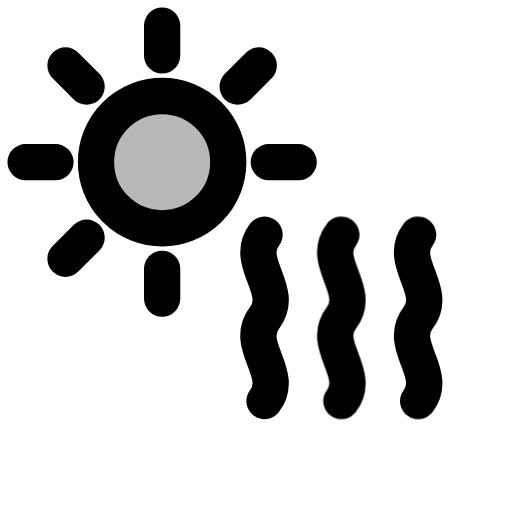
t = 0.00 s
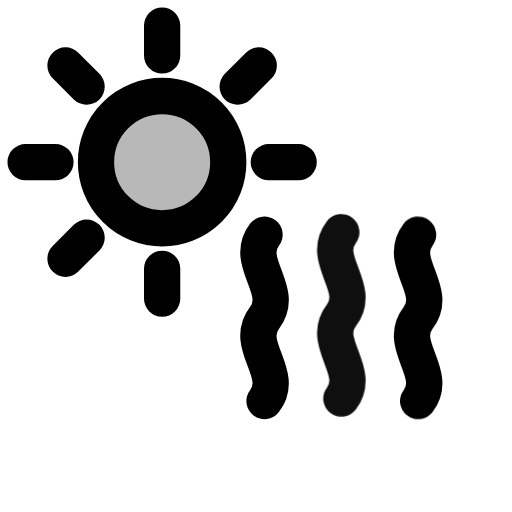
t = 0.20 s
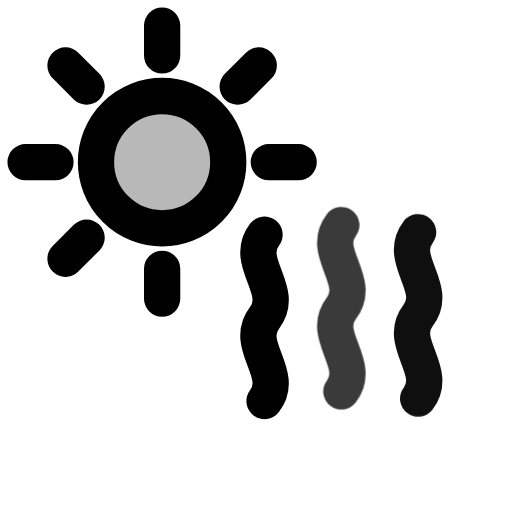
t = 0.30 s
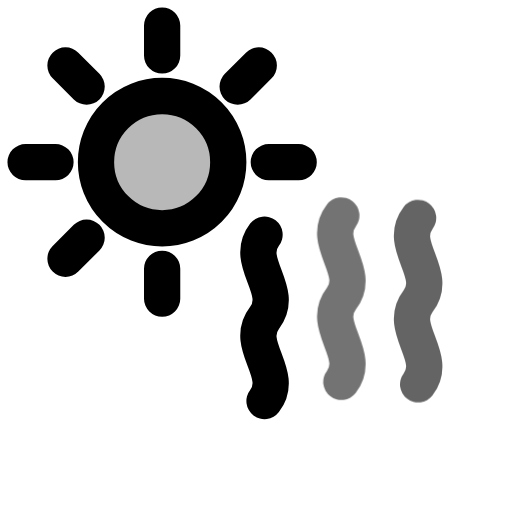
t = 0.50 s
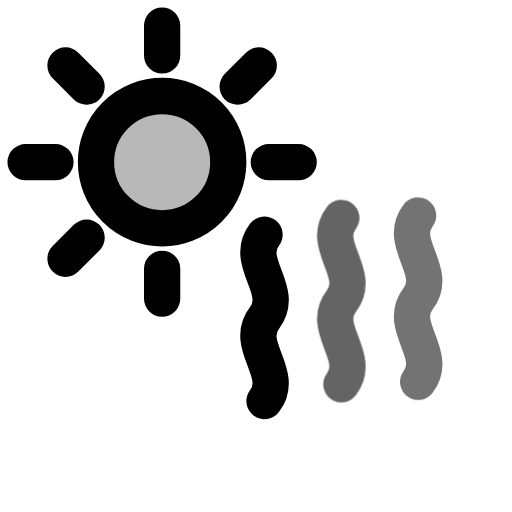
t = 0.60 s
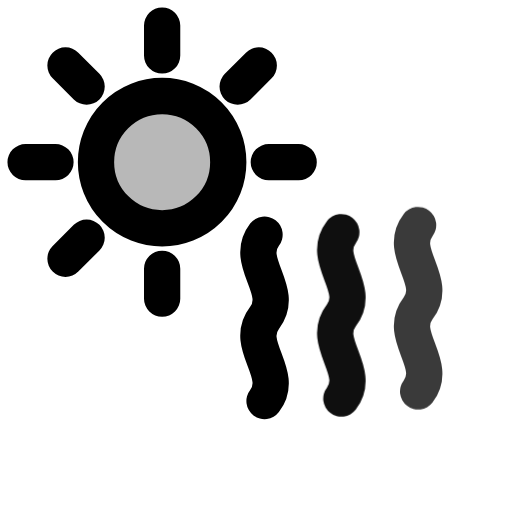
t = 0.80 s

The animated SVG that drew these frames (rendered in a browser with its animation timeline set to each time). Animation: 1 CSS @keyframes rule; one cycle of 0.80 s.

<svg xmlns="http://www.w3.org/2000/svg" class="mu-life mu-il-hot" width="24" height="24" viewBox="0 0 24 24">
<!-- MetalUI life icon: Hot. Hover (or data-state="hover"): heat shimmers. Reduced motion: static. -->
<style>
.mu-life{--sw:1.7;--k-spring:linear(0,0.0132,0.0492,0.1028,0.1692,0.2443,0.3247,0.4071,0.4892,0.5688,0.6445,0.715,0.7795,0.8374,0.8886,0.933,0.9707,1.0021,1.0274,1.0473,1.0623,1.0728,1.0795,1.0828,1.0835,1.0818,1.0784,1.0736,1.0679,1.0614,1.0547,1.0478,1.041,1.0344,1.0282,1.0224,1.0171,1.0124,1.0083,1.0047,1.0017,0.9992,0.9972,0.9957,1);--k-dur:.5s;flex:none;overflow:visible;fill:none;stroke:currentColor;stroke-width:var(--sw);stroke-linecap:round;stroke-linejoin:round}
.mu-life *{transform-box:view-box}
.mu-life .f{fill:currentColor;fill-opacity:calc(var(--duo,.14) * var(--mu-duo-k,1))}
.mu-life .s{fill:currentColor;stroke:none}
.mu-life .d{fill:currentColor;fill-opacity:calc(var(--duo,.14) * var(--mu-duo-k,1));stroke:none}
@media (prefers-reduced-motion:no-preference){
.mu-life *{transition:transform var(--k-dur) var(--k-spring) var(--dl,0s),opacity .22s ease var(--dl,0s),fill-opacity .25s ease}
}
svg.mu-life .h2{--dl:.1s} svg.mu-life .h3{--dl:.2s}
@media (prefers-reduced-motion:no-preference){svg.mu-life:is(:hover,[data-state~="hover"]) .h{animation:mu-il-hot .8s ease-in-out var(--dl) 2} @keyframes mu-il-hot{50%{transform:translateY(-.9px);opacity:.55}}}</style>
<circle class="f" style="--duo:.28" cx="7.6" cy="7.6" r="3.1"/><path d="M7.6 2.6L7.6 1.2M4.06 4.06L3.07 3.07M2.6 7.6L1.2 7.6M4.06 11.14L3.07 12.13M7.6 12.6L7.6 14M12.6 7.6L14 7.6M11.14 4.06L12.13 3.07"/><path class="h h1" d="M12.4 11c-1 1.3 1 2.6 0 3.9s1 2.6 0 3.9"/><path class="h h2" d="M16 11c-1 1.3 1 2.6 0 3.9s1 2.6 0 3.9"/><path class="h h3" d="M19.6 11c-1 1.3 1 2.6 0 3.9s1 2.6 0 3.9"/>
</svg>
